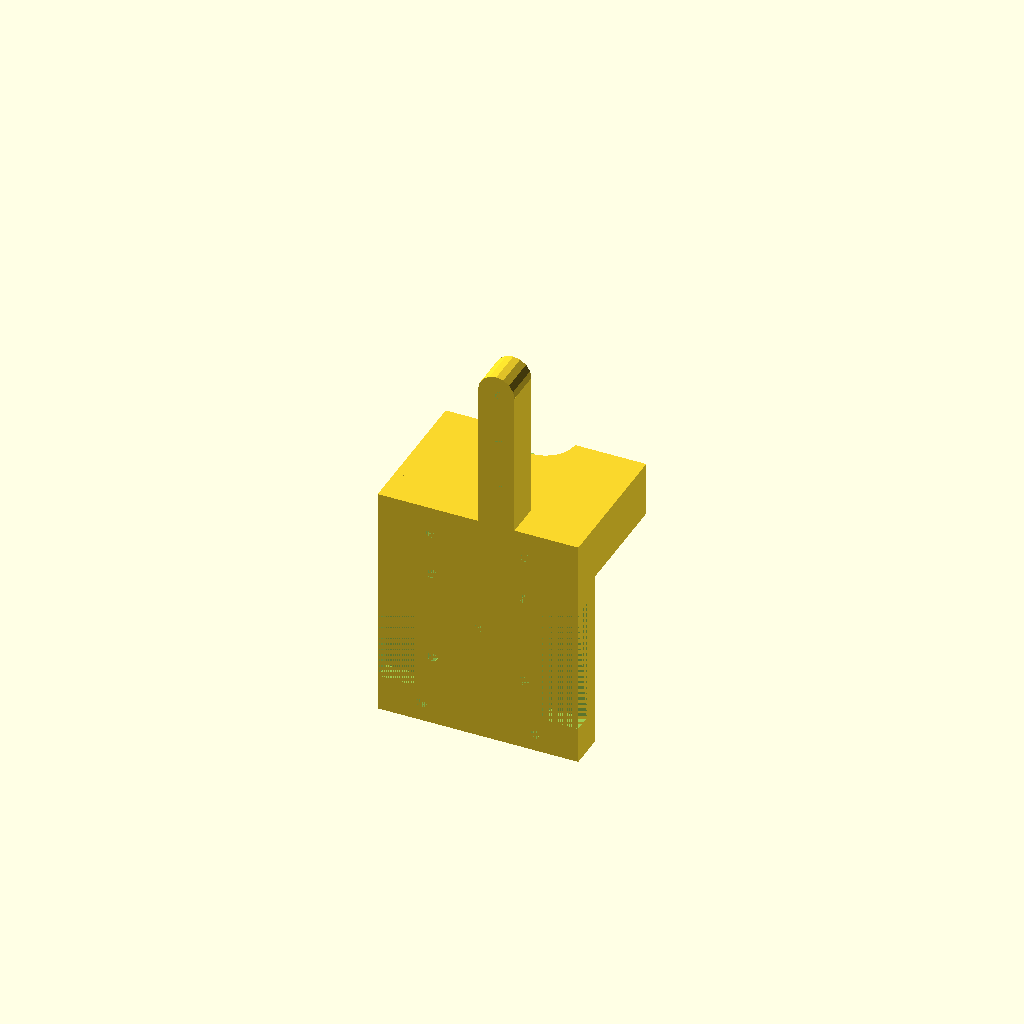
Cell 1 — every parameter at its default value.
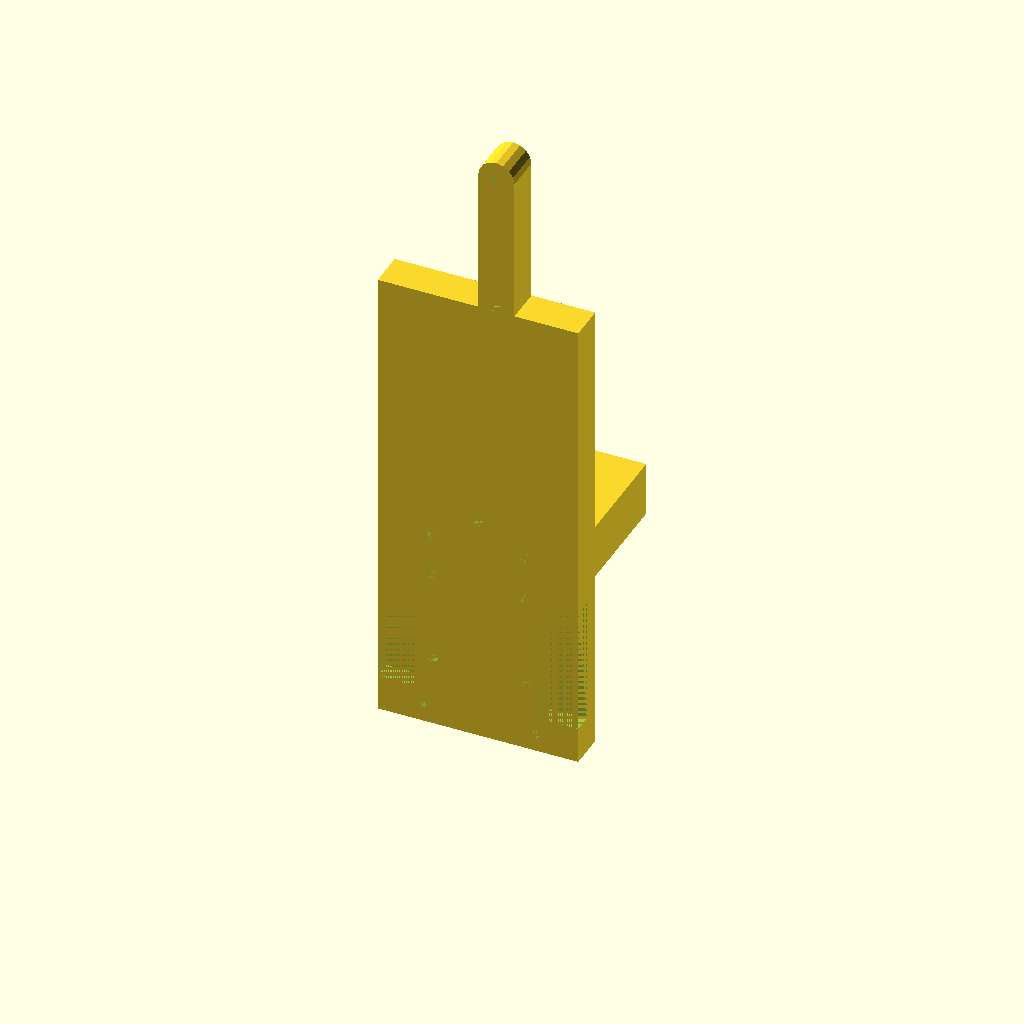
Cell 2: height = 130 (everything else at default).
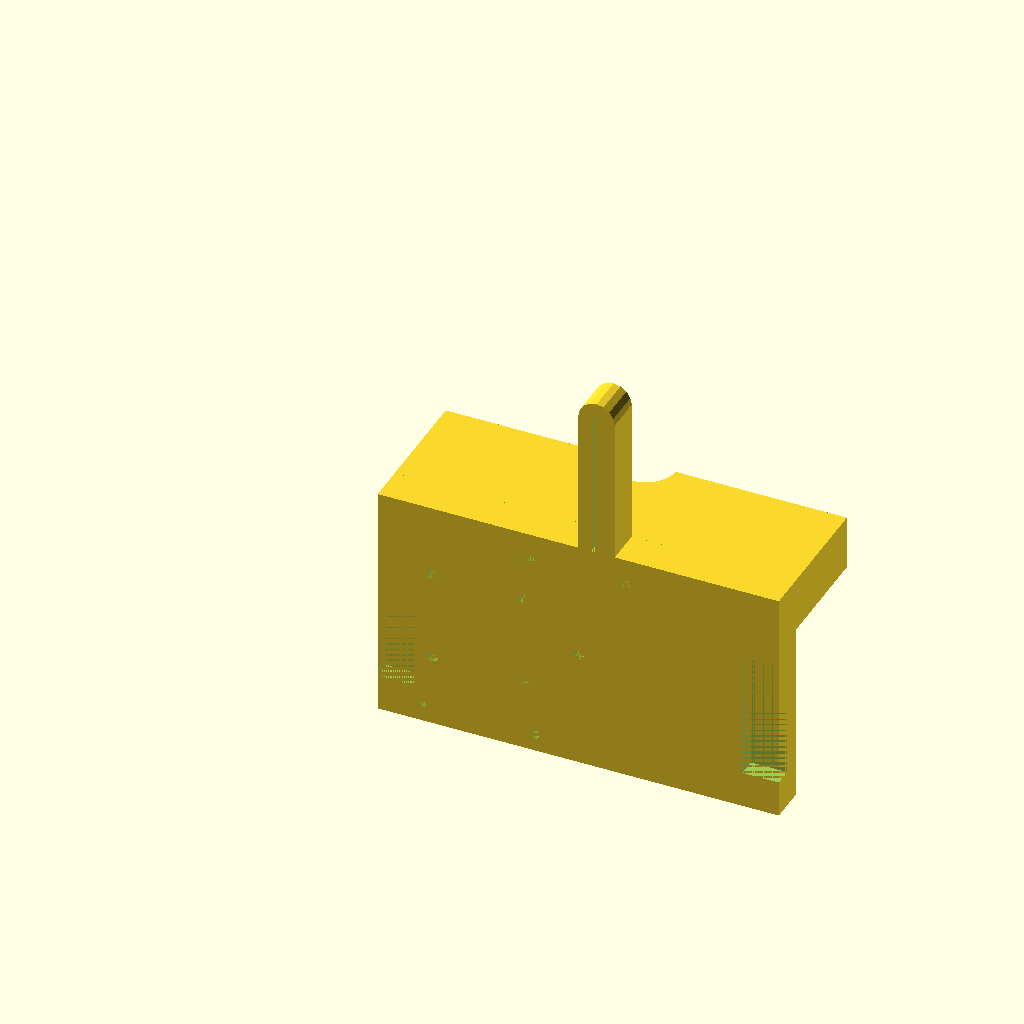
Cell 3 — length set to 110, the other parameters unchanged.
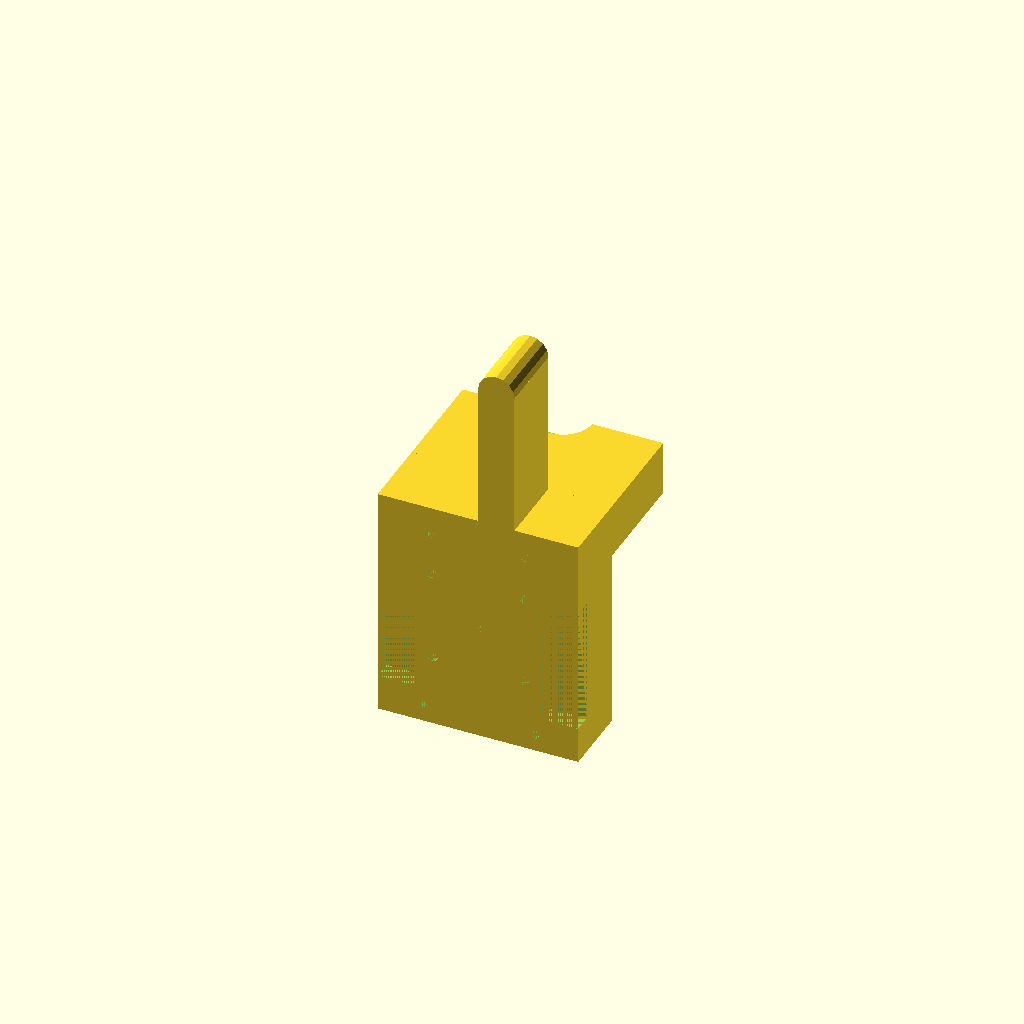
Cell 4: width = 20 (everything else at default).
One fixed orthographic camera (rotation 55°, 0°, 25°; colour scheme Cornfield) for every cell.
OpenSCAD source file inputs/thingiverse/files/thing-3171824/files/hypercube-plate1.scad:
//x carrage mount
//height
height = 65;
//length
length = 55;
//width
width = 10;
// hole size
holesize = 3;
//cutout height
Cheight = 35;
//cutout width
Cwidth = 10;
//cutout depth
Cdepth = 5;
//distance between hole for mounting hotend
mount_h_distance = 26;

//groovemount parts
//larger cylinder of groove mount
groove_large = 16;
//smaller cylinder of groove mount
groove_small = 12;
//groove large cylinder height mount
groove_large_h = 7;
//groove small cylinder height mount
groove_small_h = 6;
//bottom groove height
bottom_groove_h = 3.1;
//mount block distance away from surface
mount_width = 30;
//mount block height from bottom
mount_height = 50;

//pillar parts
//pillar height
p_height = 40;
//pillar width
p_width = 10;
//pillar hole
p_hole = 3;

difference(){//make final screw holes
    union(){ //combine groovemount to mounting plate
        difference(){ //make the groove mount
            
            translate([0,width,mount_height])cube([length, mount_width,15]);
            translate([length/2,width+mount_width,mount_height]) union(){ //grovemount to cut out
                
                cylinder(d=groove_large, h =bottom_groove_h);
                translate([0,0,bottom_groove_h]) cylinder(d=groove_small , h=groove_small_h);
                translate([0,0,groove_small_h+ bottom_groove_h]) cylinder(d=groove_large , h=groove_large_h);
            }
        }
        difference(){ //make the mounting plate
        
            
        
            //the cube
            cube([length, width, height]); 
            
            //the holes
            translate([15,0,20]) rotate([270,0,0]) cylinder( d=holesize , h = width);
            translate([40,0,20]) rotate([270,0,0]) cylinder( d=holesize , h = width);
            translate([40,0,45]) rotate([270,0,0]) cylinder( d=holesize , h = width);
            translate([15,0,45]) rotate([270,0,0]) cylinder( d=holesize , h = width);
            translate([length/2,0,height/2]) rotate([270,0,0]) cylinder( d=holesize , h = width);
            translate([12,0,5]) rotate([270,0,0]) cylinder( d=holesize , h = width);
            translate([43,0,5]) rotate([270,0,0]) cylinder( d=holesize , h = width);
            //the cutouts
            translate([0,0,10]) cube([Cwidth, Cdepth, Cheight]);
            translate([length-Cwidth,0,10]) cube([Cwidth, Cdepth, Cheight]);
            
        }

        difference(){//support riser/pillar thing
            union(){
                translate([length/2, 0, height]) cube([p_width, width, p_height]);
                translate([length/2+p_width/2,0, height+p_height]) rotate([270,0,0]) cylinder(d=p_width, h=width);
                }
                hole_offset = length/2+ (p_width-p_hole)/2;
                translate([hole_offset, 0, height]) cube([p_hole, width, p_height]);
                translate([length/2+p_width/2,0, height+p_height]) rotate([270,0,0]) cylinder(d=p_hole, h=width);
            }
    }
    translate([length/2 +mount_h_distance/2,0,mount_height+7.5]) rotate([270,0,0]) cylinder(d=holesize, h=width+mount_width);
    translate([length/2 -mount_h_distance/2,0,mount_height+7.5]) rotate([270,0,0]) cylinder(d=holesize, h=width+mount_width);
    
    //this is where the mounting screw holes to each side of the groovemoutn will go
}
Parameter table extracted from the source (name, type, default, range or options):
height: number, default 65
length: number, default 55
width: number, default 10
holesize: number, default 3
Cheight: number, default 35
Cwidth: number, default 10
Cdepth: number, default 5
mount_h_distance: number, default 26
groove_large: number, default 16
groove_small: number, default 12
groove_large_h: number, default 7
groove_small_h: number, default 6
bottom_groove_h: number, default 3.1
mount_width: number, default 30
mount_height: number, default 50
p_height: number, default 40
p_width: number, default 10
p_hole: number, default 3
